Dataset: processed (GitHub, ayush-sawant-ai/Brain-Tumor-Detection). Classes: glioma, meningioma, no tumor, pituitary tumor.

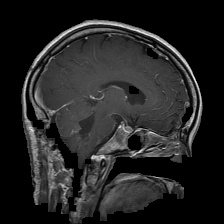
Label: glioma

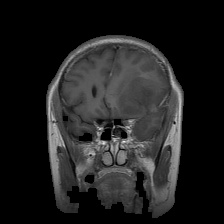
Label: glioma

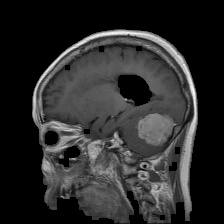
Label: meningioma

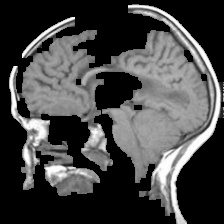
Label: no tumor

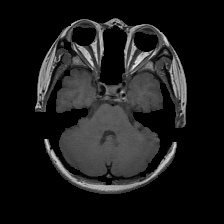
Label: pituitary tumor

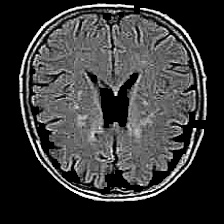
Label: no tumor
